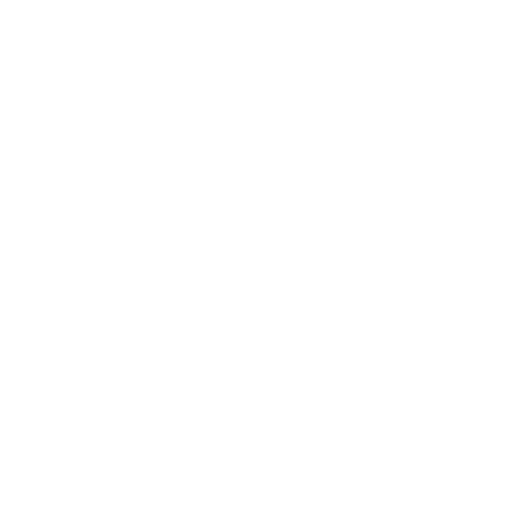
t = 0.00 s
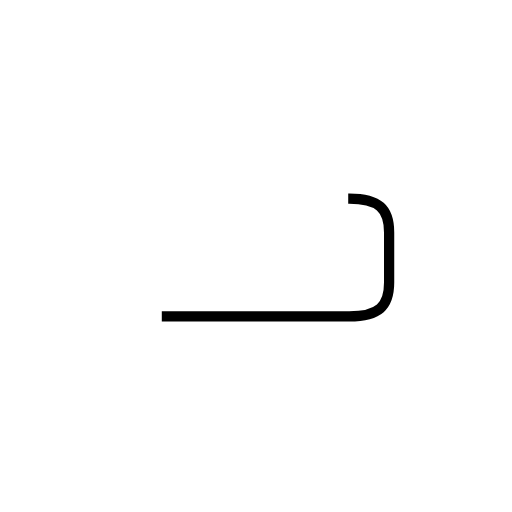
t = 1.06 s
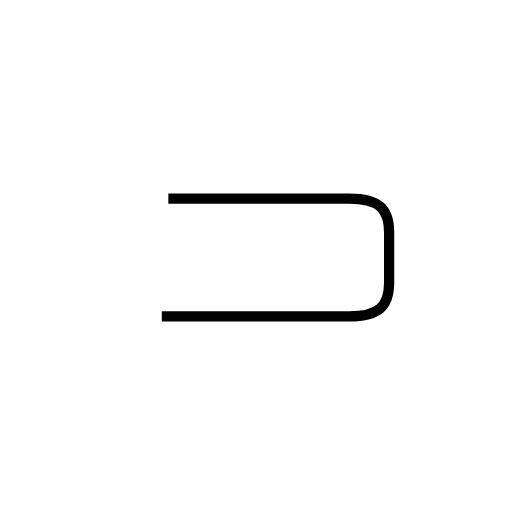
t = 1.58 s
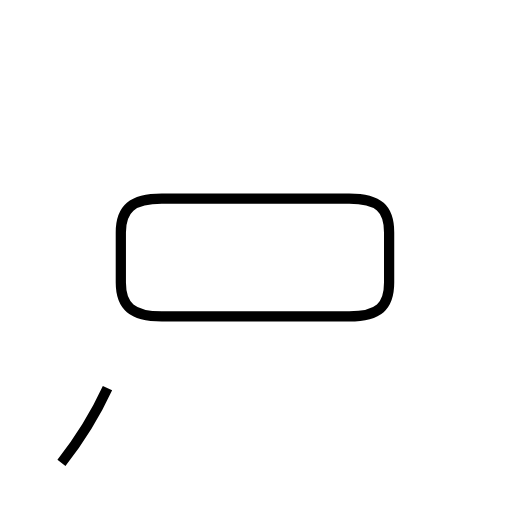
t = 2.37 s
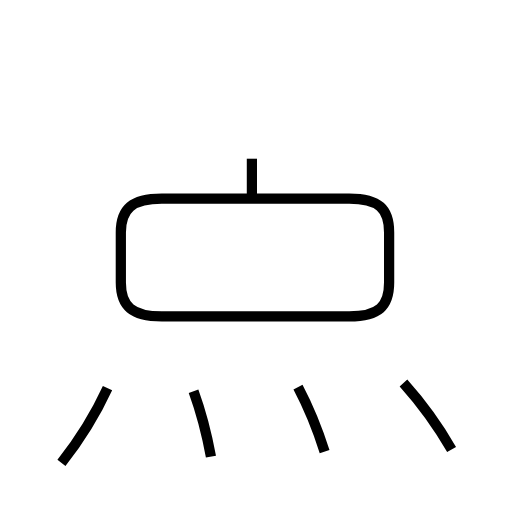
t = 3.13 s
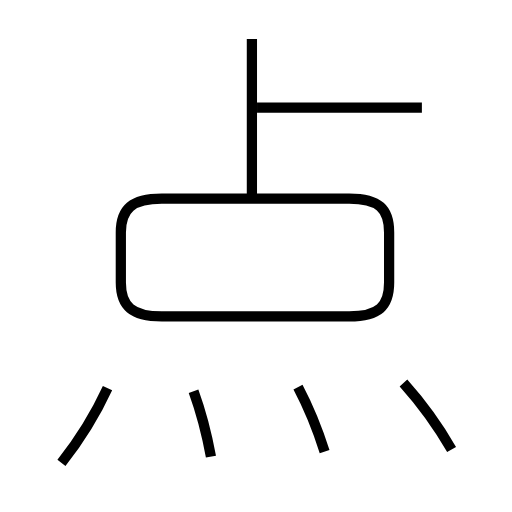
t = 3.96 s

The animated SVG that drew these frames (rendered in a browser with its animation timeline set to each time). Animation: 7 SMIL elements (animate=7); one cycle of 3.96 s.

<?xml version='1.0' encoding='utf-8'?>
<svg viewBox="0.0 -6.0 50.0 50.0" version="1.1" xmlns="http://www.w3.org/2000/svg"><rect x="-1000" y="-1000" width="2000" height="2000" stroke="white" fill="white" /><g style="fill:none;stroke:#000000;stroke-width:1"><path d="M 15.8 -13.1 L 34.1 -13.1 C 37.0 -13.1 38.0 -14.1 38.0 -16.4 L 38.0 -21.3 C 38.0 -23.6 37.0 -24.6 34.1 -24.6 L 15.8 -24.6 C 12.9 -24.6 11.8 -23.6 11.8 -21.3 L 11.8 -16.4 C 11.8 -14.1 12.9 -13.1 15.8 -13.1 Z " transform="translate(0.0 38.0)" stroke-dasharray="70.31797308518549" stroke-dashoffset="70.31797308518549"><animate attributeName="stroke-dashoffset" from="70.31797308518549" to="0" dur="2.1095391925555647s" begin="0s" fill="freeze" /></path><path d="M 6.0 1.2 C 7.5 -0.7 9.3 -3.5 10.5 -6.1 " transform="translate(0.0 38.0)" stroke-dasharray="8.593119324851006" stroke-dashoffset="8.593119324851006"><animate attributeName="stroke-dashoffset" from="8.593119324851006" to="0" dur="0.2577935797455302s" begin="2.1095391925555647s" fill="freeze" /></path><path d="M 20.6 0.6 C 20.2 -1.6 19.7 -3.6 18.9 -5.8 " transform="translate(0.0 38.0)" stroke-dasharray="6.630300139899068" stroke-dashoffset="6.630300139899068"><animate attributeName="stroke-dashoffset" from="6.630300139899068" to="0" dur="0.19890900419697205s" begin="2.367332772301095s" fill="freeze" /></path><path d="M 31.7 0.1 C 31.1 -1.8 30.1 -4.3 29.1 -6.2 " transform="translate(0.0 38.0)" stroke-dasharray="6.823254138794943" stroke-dashoffset="6.823254138794943"><animate attributeName="stroke-dashoffset" from="6.823254138794943" to="0" dur="0.2046976241638483s" begin="2.566241776498067s" fill="freeze" /></path><path d="M 44.1 -0.1 C 42.9 -2.2 41.1 -4.7 39.4 -6.6 " transform="translate(0.0 38.0)" stroke-dasharray="8.0343734457373" stroke-dashoffset="8.0343734457373"><animate attributeName="stroke-dashoffset" from="8.0343734457373" to="0" dur="0.241031203372119s" begin="2.7709394006619155s" fill="freeze" /></path><path d="M 24.6 -24.6 L 24.6 -40.2 " transform="translate(0.0 38.0)" stroke-dasharray="15.600000000000001" stroke-dashoffset="15.600000000000001"><animate attributeName="stroke-dashoffset" from="15.600000000000001" to="0" dur="0.468s" begin="3.0119706040340346s" fill="freeze" /></path><path d="M 41.2 -33.5 L 25.1 -33.5" transform="translate(0.0 38.0)" stroke-dasharray="16.1" stroke-dashoffset="16.1"><animate attributeName="stroke-dashoffset" from="16.1" to="0" dur="0.48300000000000004s" begin="3.4799706040340346s" fill="freeze" /></path></g></svg>
